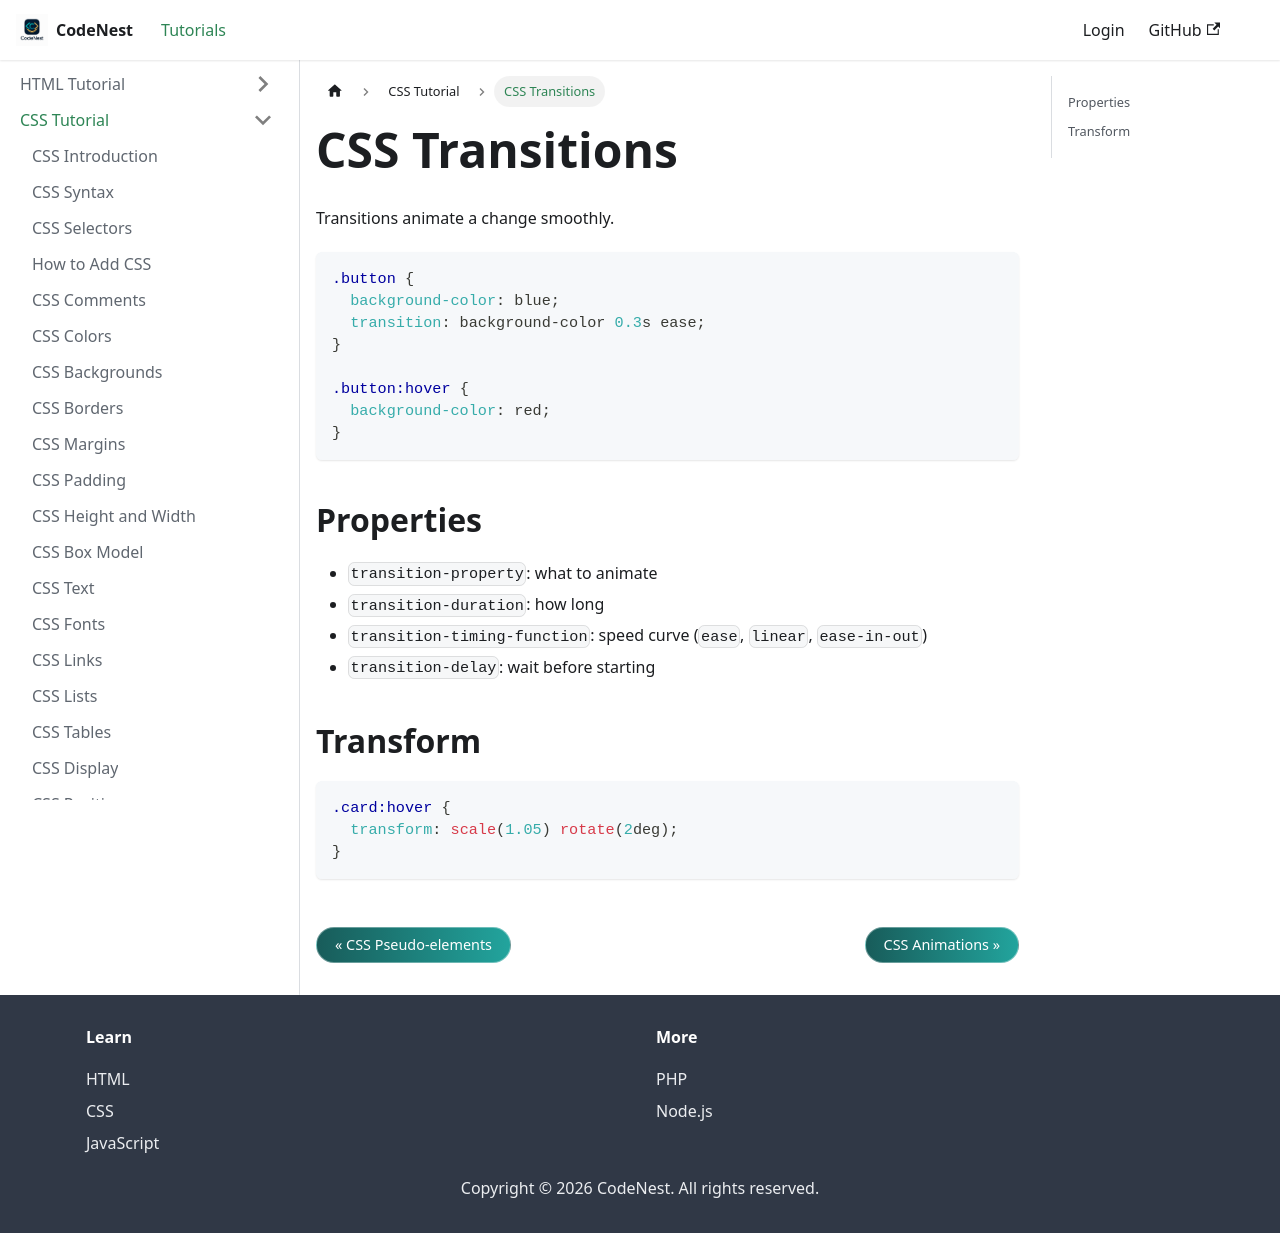

repository: adnankhan112/codenest · page: docs/css/transitions.html · generator: docusaurus

---
title: CSS Transitions
sidebar_position: 26
---

# CSS Transitions

Transitions animate a change smoothly.

```css
.button {
  background-color: blue;
  transition: background-color 0.3s ease;
}

.button:hover {
  background-color: red;
}
```

## Properties

- `transition-property`: what to animate
- `transition-duration`: how long
- `transition-timing-function`: speed curve (`ease`, `linear`, `ease-in-out`)
- `transition-delay`: wait before starting

## Transform

```css
.card:hover {
  transform: scale(1.05) rotate(2deg);
}
```
